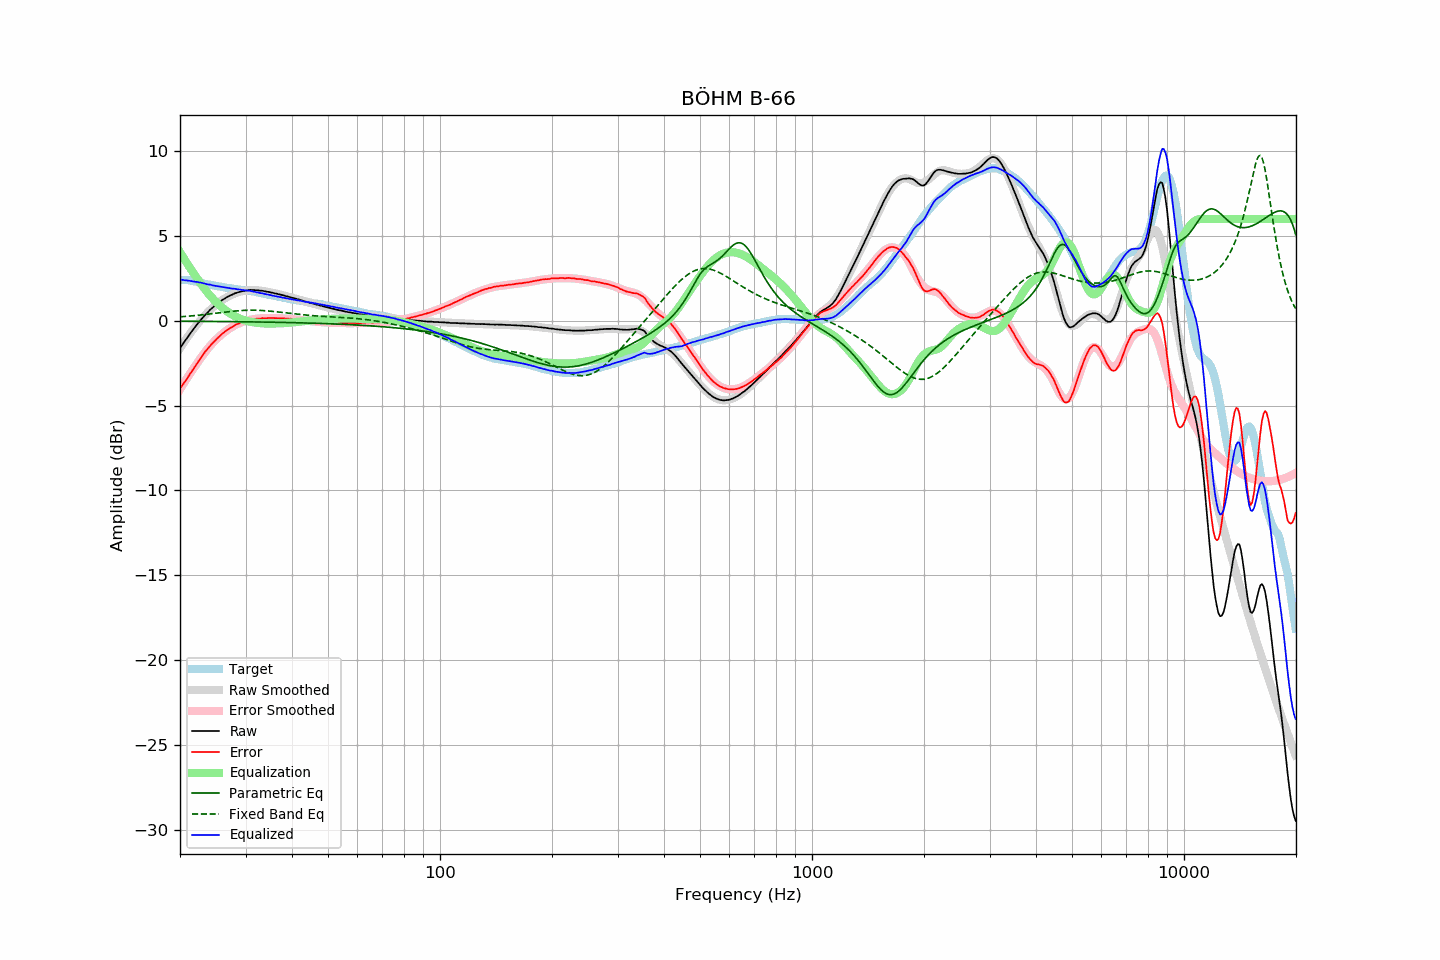

The file beside this chart, header and first rows:
frequency, raw, error, smoothed, error_smoothed, equalization, parametric_eq, fixed_band_eq, equalized_raw, equalized_smoothed, target
20.00, -1.61, -4.00, -1.62, -4.04, 4.04, -0.03, 0.23, 2.43, 2.42, 2.40
20.20, -1.47, -3.86, -1.48, -3.89, 3.89, -0.03, 0.24, 2.42, 2.41, 2.40
20.40, -1.34, -3.73, -1.33, -3.74, 3.74, -0.03, 0.25, 2.40, 2.40, 2.40
20.61, -1.20, -3.60, -1.19, -3.59, 3.59, -0.03, 0.25, 2.39, 2.39, 2.40
20.81, -1.06, -3.45, -1.05, -3.44, 3.44, -0.03, 0.26, 2.38, 2.38, 2.40
21.02, -0.93, -3.32, -0.92, -3.29, 3.29, -0.03, 0.27, 2.36, 2.37, 2.40
21.23, -0.79, -3.16, -0.79, -3.15, 3.15, -0.03, 0.28, 2.36, 2.36, 2.38
21.44, -0.67, -3.03, -0.66, -3.01, 3.01, -0.03, 0.29, 2.34, 2.35, 2.37
21.66, -0.54, -2.88, -0.53, -2.87, 2.87, -0.03, 0.29, 2.33, 2.33, 2.35
21.87, -0.41, -2.74, -0.41, -2.73, 2.73, -0.03, 0.30, 2.31, 2.32, 2.33
22.09, -0.29, -2.60, -0.29, -2.59, 2.59, -0.03, 0.31, 2.31, 2.30, 2.31
22.31, -0.18, -2.46, -0.17, -2.46, 2.46, -0.03, 0.32, 2.28, 2.29, 2.28
22.54, -0.06, -2.32, -0.05, -2.32, 2.32, -0.03, 0.33, 2.26, 2.26, 2.26
22.76, 0.06, -2.18, 0.06, -2.18, 2.18, -0.03, 0.34, 2.25, 2.24, 2.24
22.99, 0.17, -2.04, 0.17, -2.05, 2.05, -0.03, 0.35, 2.22, 2.22, 2.21
23.22, 0.27, -1.91, 0.27, -1.92, 1.92, -0.04, 0.36, 2.20, 2.20, 2.18
23.45, 0.38, -1.78, 0.38, -1.80, 1.80, -0.04, 0.37, 2.18, 2.18, 2.16
23.69, 0.47, -1.68, 0.48, -1.68, 1.68, -0.04, 0.38, 2.15, 2.16, 2.15
23.92, 0.57, -1.56, 0.57, -1.56, 1.56, -0.04, 0.40, 2.14, 2.14, 2.13
24.16, 0.67, -1.45, 0.66, -1.45, 1.45, -0.04, 0.41, 2.13, 2.12, 2.12
24.40, 0.75, -1.35, 0.75, -1.35, 1.35, -0.04, 0.42, 2.10, 2.10, 2.10
24.65, 0.83, -1.25, 0.84, -1.24, 1.24, -0.04, 0.43, 2.07, 2.08, 2.08
24.89, 0.91, -1.15, 0.92, -1.14, 1.14, -0.04, 0.44, 2.06, 2.06, 2.06
25.14, 0.99, -1.06, 0.99, -1.05, 1.05, -0.04, 0.45, 2.05, 2.04, 2.05
25.39, 1.06, -0.96, 1.07, -0.96, 0.96, -0.04, 0.46, 2.03, 2.03, 2.03
25.65, 1.13, -0.89, 1.14, -0.88, 0.88, -0.04, 0.48, 2.01, 2.01, 2.02
25.91, 1.20, -0.79, 1.20, -0.80, 0.80, -0.04, 0.49, 2.00, 2.00, 1.99
26.16, 1.26, -0.71, 1.26, -0.72, 0.72, -0.05, 0.50, 1.98, 1.98, 1.98
26.43, 1.32, -0.65, 1.32, -0.64, 0.64, -0.05, 0.51, 1.96, 1.97, 1.97
26.69, 1.38, -0.56, 1.38, -0.57, 0.57, -0.05, 0.52, 1.95, 1.95, 1.95
26.96, 1.43, -0.50, 1.43, -0.50, 0.50, -0.05, 0.53, 1.94, 1.94, 1.94
27.23, 1.48, -0.44, 1.48, -0.44, 0.44, -0.05, 0.54, 1.92, 1.92, 1.93
27.50, 1.52, -0.39, 1.53, -0.38, 0.38, -0.05, 0.55, 1.90, 1.91, 1.91
27.77, 1.56, -0.33, 1.57, -0.33, 0.33, -0.05, 0.56, 1.89, 1.89, 1.89
28.05, 1.61, -0.27, 1.61, -0.27, 0.27, -0.05, 0.57, 1.89, 1.88, 1.88
28.33, 1.64, -0.22, 1.64, -0.23, 0.23, -0.05, 0.58, 1.87, 1.87, 1.86
28.62, 1.67, -0.18, 1.67, -0.18, 0.18, -0.05, 0.59, 1.85, 1.85, 1.85
28.90, 1.70, -0.14, 1.70, -0.14, 0.14, -0.06, 0.60, 1.84, 1.84, 1.84
29.19, 1.72, -0.10, 1.73, -0.10, 0.10, -0.06, 0.60, 1.82, 1.83, 1.82
29.48, 1.75, -0.07, 1.75, -0.07, 0.07, -0.06, 0.61, 1.82, 1.82, 1.82
29.78, 1.76, -0.04, 1.77, -0.04, 0.04, -0.06, 0.62, 1.80, 1.80, 1.81
30.08, 1.78, -0.01, 1.78, -0.01, 0.01, -0.06, 0.62, 1.79, 1.79, 1.80
30.38, 1.79, 0.02, 1.80, 0.02, -0.02, -0.06, 0.62, 1.77, 1.77, 1.78
30.68, 1.81, 0.05, 1.80, 0.04, -0.04, -0.06, 0.63, 1.77, 1.76, 1.76
30.99, 1.82, 0.08, 1.81, 0.06, -0.06, -0.06, 0.63, 1.76, 1.75, 1.74
31.30, 1.81, 0.08, 1.81, 0.08, -0.08, -0.07, 0.63, 1.73, 1.73, 1.73
31.61, 1.81, 0.09, 1.81, 0.10, -0.10, -0.07, 0.63, 1.72, 1.71, 1.72
31.93, 1.80, 0.10, 1.81, 0.11, -0.11, -0.07, 0.62, 1.69, 1.70, 1.70
32.24, 1.79, 0.12, 1.80, 0.12, -0.12, -0.07, 0.62, 1.67, 1.68, 1.67
32.57, 1.79, 0.14, 1.79, 0.13, -0.13, -0.07, 0.62, 1.66, 1.66, 1.66
32.89, 1.77, 0.13, 1.78, 0.14, -0.14, -0.07, 0.61, 1.63, 1.64, 1.65
33.22, 1.77, 0.16, 1.77, 0.15, -0.15, -0.07, 0.61, 1.62, 1.62, 1.61
33.55, 1.75, 0.15, 1.75, 0.15, -0.15, -0.08, 0.60, 1.60, 1.60, 1.60
33.89, 1.73, 0.15, 1.74, 0.16, -0.16, -0.08, 0.59, 1.58, 1.58, 1.58
34.23, 1.71, 0.15, 1.72, 0.16, -0.16, -0.08, 0.59, 1.55, 1.56, 1.56
34.57, 1.70, 0.17, 1.70, 0.16, -0.16, -0.08, 0.58, 1.54, 1.54, 1.54
34.92, 1.68, 0.17, 1.68, 0.16, -0.16, -0.08, 0.57, 1.52, 1.52, 1.52
35.27, 1.66, 0.16, 1.66, 0.16, -0.16, -0.08, 0.56, 1.50, 1.50, 1.50
35.62, 1.64, 0.16, 1.64, 0.16, -0.16, -0.09, 0.55, 1.48, 1.48, 1.48
35.97, 1.61, 0.15, 1.62, 0.16, -0.16, -0.09, 0.54, 1.45, 1.46, 1.46
... 635 more rows
